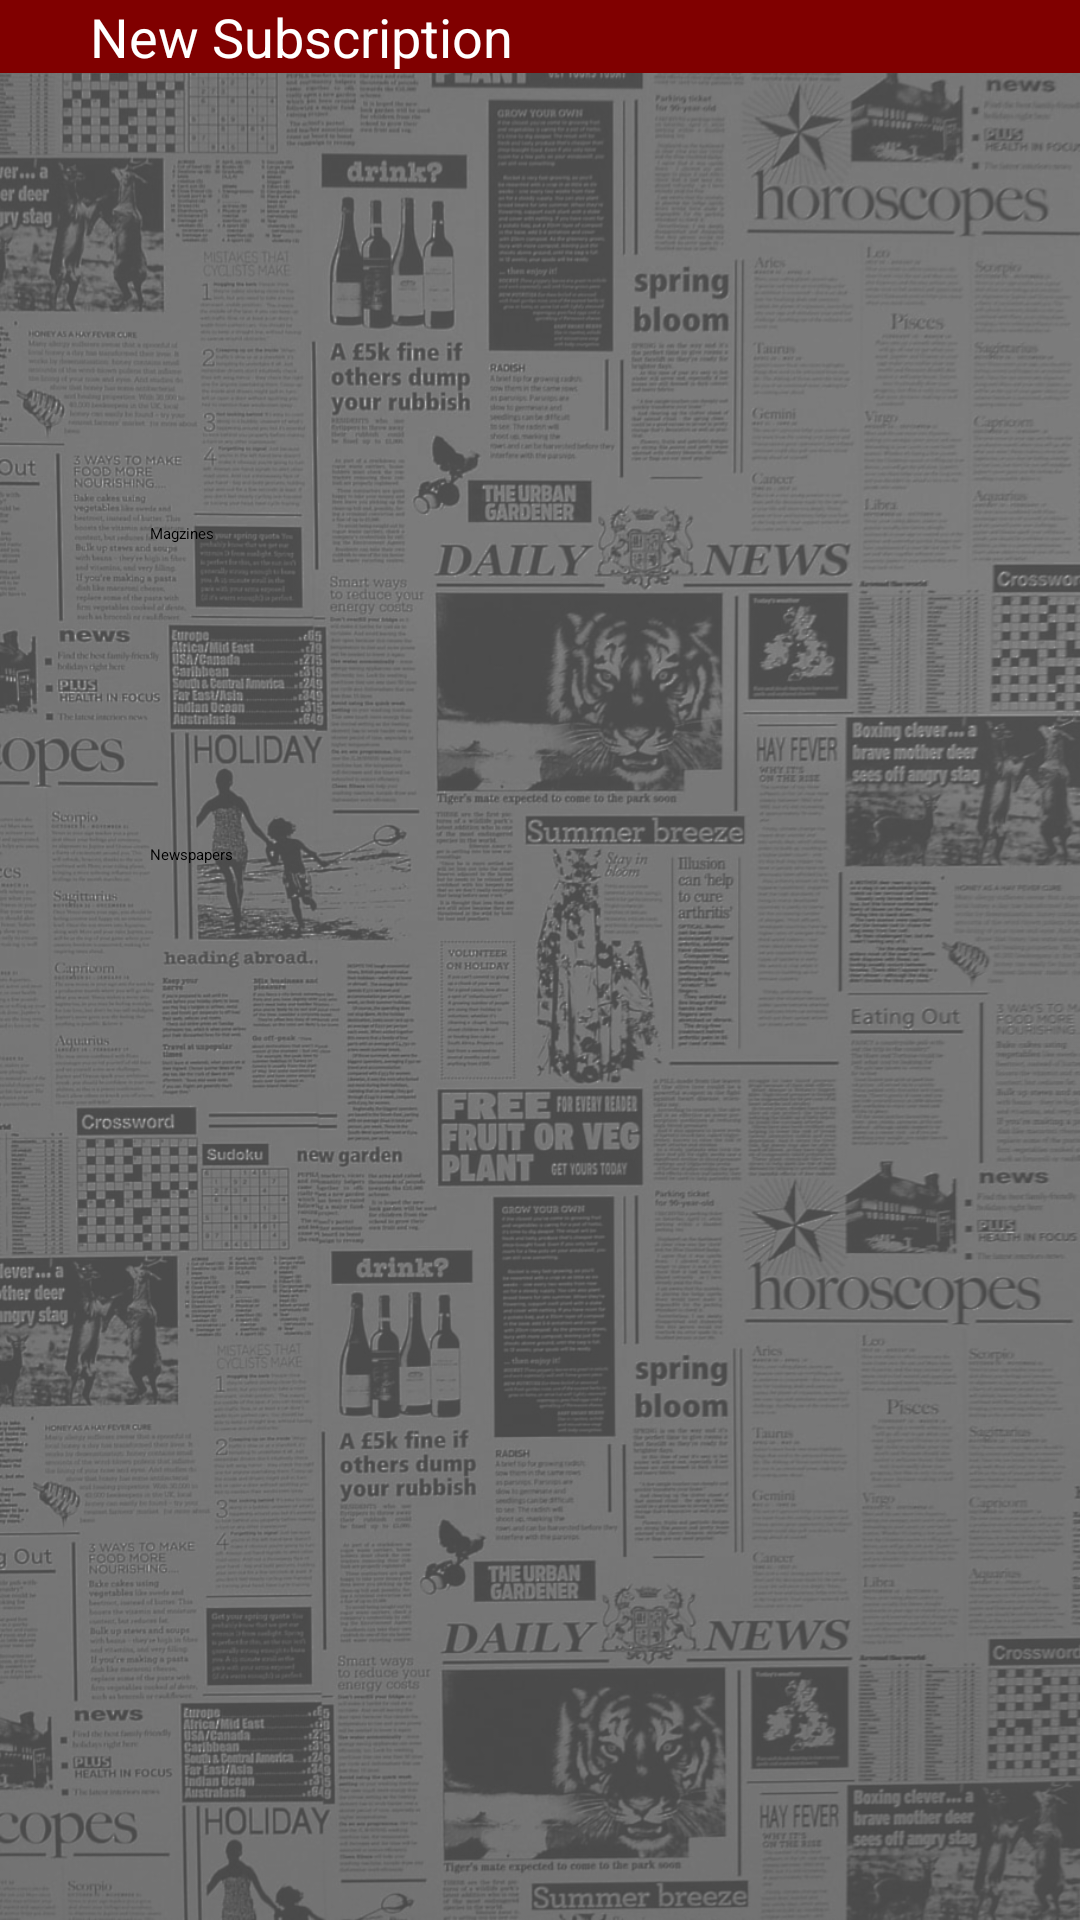

Android layout source for this screen:
<!-- AndroidManifest.xml: application theme Theme.Subscriptionapp -->
<!-- res/layout/activity_addnewsubscription.xml -->
<?xml version="1.0" encoding="utf-8"?>
<LinearLayout xmlns:android="http://schemas.android.com/apk/res/android"
    xmlns:app="http://schemas.android.com/apk/res-auto"
    xmlns:tools="http://schemas.android.com/tools"
    android:layout_width="match_parent"
    android:layout_height="match_parent"
    tools:context=".Addnewsubscription"
    android:orientation="vertical"
    android:background="@drawable/newspaper">

    <androidx.appcompat.widget.Toolbar
        android:id="@+id/toolbar"
        android:layout_width="match_parent"
        android:layout_height="wrap_content"
        android:contentInsetStart="0dp"
        android:contentInsetLeft="0dp"
        android:contentInsetRight="0dp"
        android:minHeight="?attr/actionBarSize"
        app:contentInsetLeft="10dp"
        app:contentInsetRight="10dp"
        app:contentInsetStart="10dp"
        app:contentInsetStartWithNavigation="0dp"
        tools:ignore="MissingConstraints"
        android:background="@color/maroon">

        <TextView
            android:id="@+id/textView"
            android:layout_width="wrap_content"
            android:layout_height="wrap_content"
            android:contentInsetStart="0dp"
            android:contentInsetLeft="0dp"
            android:contentInsetRight="0dp"
            android:text="New Subscription"
            android:textColor="@color/white"
            android:textSize="18sp"
            app:contentInsetLeft="10dp"
            app:contentInsetRight="10dp"
            app:contentInsetStart="10dp"
            android:layout_marginStart="30dp"/>

    </androidx.appcompat.widget.Toolbar>

    <Button
        android:id="@+id/magazines"
        android:layout_width="match_parent"
        android:layout_height="wrap_content"
        android:layout_marginTop="150dp"
        android:layout_marginEnd="50dp"
        android:layout_marginStart="50dp"
        android:layout_marginBottom="50dp"
        android:text="Magzines"/>

    <Button
        android:id="@+id/newspapers"
        android:layout_width="match_parent"
        android:layout_height="wrap_content"
        android:layout_margin="50dp"
        android:text="Newspapers"/>



</LinearLayout>
<!-- resources referenced by this layout -->
<resources>
  <color name="maroon">#800000</color>
  <color name="white">#FFFFFFFF</color>
  <!-- drawable newspaper: png bitmap (drawable-v24, 931466 bytes) -->
  <style name="Theme.Subscriptionapp" parent="Theme.MaterialComponents.Light.NoActionBar">
          
          <item name="colorPrimary">@color/maroon</item>
          <item name="colorPrimaryVariant">@color/maroon</item>
          <item name="colorOnPrimary">@color/white</item>
          
          <item name="colorSecondary">@color/teal_200</item>
          <item name="colorSecondaryVariant">@color/teal_700</item>
          <item name="colorOnSecondary">@color/white</item>
          
          <item name="android:statusBarColor" tools:targetApi="l">?attr/colorPrimaryVariant</item>
          
      </style>
  <color name="teal_200">#FF03DAC5</color>
  <color name="teal_700">#FF018786</color>
</resources>
